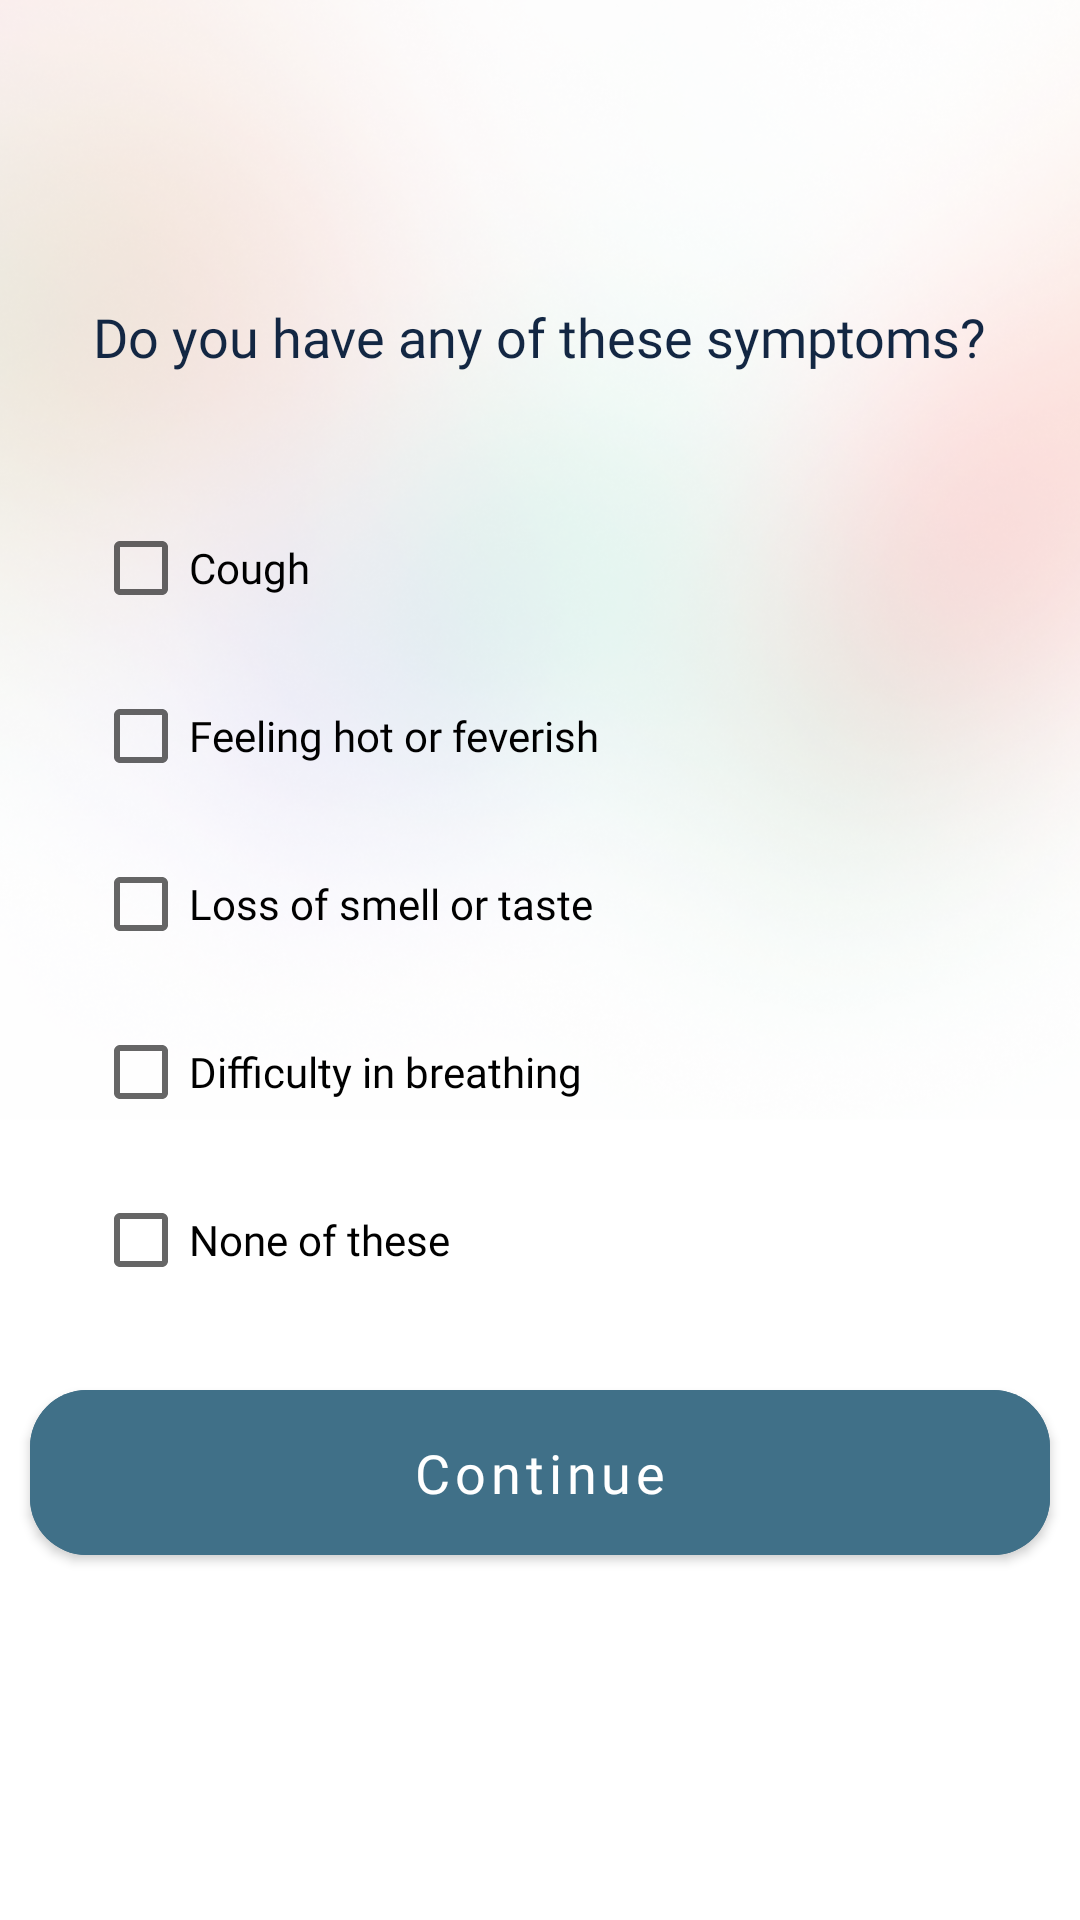

Here is an Android app screen rendered from its layout file. Give the layout XML and the strings, colors and styles it references.
<!-- AndroidManifest.xml: application theme Theme.HealthcareFrontline -->
<!-- res/layout/activity_second_screen_covid.xml -->
<?xml version="1.0" encoding="utf-8"?>
<androidx.constraintlayout.widget.ConstraintLayout xmlns:android="http://schemas.android.com/apk/res/android"
    xmlns:app="http://schemas.android.com/apk/res-auto"
    xmlns:tools="http://schemas.android.com/tools"
    android:layout_width="match_parent"
    android:layout_height="match_parent"
    tools:context="CovidCheckerActivities.SecondScreenCovid">

    <com.google.android.material.button.MaterialButton
        android:id="@+id/loginactivitybtn3"
        android:layout_width="340dp"
        android:layout_height="67dp"
        android:layout_marginTop="20dp"
        android:backgroundTint="@color/othergreen"
        android:fontFamily="@font/quicksand_bold"
        android:text="Continue"
        android:textAllCaps="false"
        android:textSize="18sp"
        app:cornerRadius="19dp"
        app:layout_constraintEnd_toEndOf="@+id/textView68"
        app:layout_constraintStart_toStartOf="@+id/textView68"
        app:layout_constraintTop_toBottomOf="@+id/checkBox6" />

    <ImageView
        android:id="@+id/imageView39"
        android:layout_width="1067dp"
        android:layout_height="448dp"
        app:layout_constraintEnd_toEndOf="parent"
        app:layout_constraintHorizontal_bias="0.48"
        app:layout_constraintStart_toStartOf="parent"
        app:layout_constraintTop_toTopOf="parent"
        app:srcCompat="@drawable/signupsignin" />

    <TextView
        android:id="@+id/textView68"
        android:layout_width="wrap_content"
        android:layout_height="wrap_content"
        android:layout_marginTop="100dp"
        android:fontFamily="@font/quicksand_bold"
        android:text="Do you have any of these symptoms?"
        android:textColor="@color/deepbluedark"
        android:textSize="18sp"
        app:layout_constraintEnd_toEndOf="parent"
        app:layout_constraintStart_toStartOf="parent"
        app:layout_constraintTop_toTopOf="parent" />

    <ImageView
        android:id="@+id/imageView40"
        android:layout_width="wrap_content"
        android:layout_height="wrap_content"
        android:layout_marginTop="16dp"
        app:layout_constraintEnd_toEndOf="@+id/textView68"
        app:layout_constraintTop_toTopOf="parent"
        app:srcCompat="@drawable/closeimage" />

    <CheckBox
        android:id="@+id/checkBox"
        android:layout_width="wrap_content"
        android:layout_height="wrap_content"
        android:layout_marginTop="41dp"
        android:fontFamily="@font/quicksand_mediumm"
        android:text="Cough"
        app:layout_constraintStart_toStartOf="@+id/textView68"
        app:layout_constraintTop_toBottomOf="@+id/textView68" />

    <CheckBox
        android:id="@+id/checkBox2"
        android:layout_width="wrap_content"
        android:layout_height="wrap_content"
        android:layout_marginTop="8dp"
        android:fontFamily="@font/quicksand_mediumm"
        android:text="Difficulty in breathing"
        app:layout_constraintStart_toStartOf="@+id/checkBox"
        app:layout_constraintTop_toBottomOf="@+id/checkBox4" />

    <CheckBox
        android:id="@+id/checkBox3"
        android:layout_width="wrap_content"
        android:layout_height="wrap_content"
        android:layout_marginTop="8dp"
        android:fontFamily="@font/quicksand_mediumm"
        android:text="Feeling hot or feverish"
        app:layout_constraintStart_toStartOf="@+id/checkBox"
        app:layout_constraintTop_toBottomOf="@+id/checkBox" />

    <CheckBox
        android:id="@+id/checkBox4"
        android:layout_width="wrap_content"
        android:layout_height="wrap_content"
        android:layout_marginTop="8dp"
        android:fontFamily="@font/quicksand_mediumm"
        android:text="Loss of smell or taste"
        app:layout_constraintStart_toStartOf="@+id/checkBox3"
        app:layout_constraintTop_toBottomOf="@+id/checkBox3" />

    <CheckBox
        android:id="@+id/checkBox6"
        android:layout_width="wrap_content"
        android:layout_height="wrap_content"
        android:layout_marginTop="8dp"
        android:fontFamily="@font/quicksand_mediumm"
        android:text="None of these"
        app:layout_constraintStart_toStartOf="@+id/checkBox2"
        app:layout_constraintTop_toBottomOf="@+id/checkBox2" />


</androidx.constraintlayout.widget.ConstraintLayout>
<!-- resources referenced by this layout -->
<resources>
  <color name="deepbluedark">#132743</color>
  <color name="othergreen">#407088</color>
  <!-- drawable signupsignin: png bitmap (drawable, 430396 bytes) -->
  <style name="Theme.HealthcareFrontline" parent="Theme.MaterialComponents.Light.NoActionBar">
          
          <item name="colorPrimary">@color/othergreen</item>
          <item name="colorPrimaryVariant">@color/pink</item>
          <item name="colorOnPrimary">@color/white</item>
          
          <item name="colorSecondary">@color/lightgreen</item>
          <item name="colorSecondaryVariant">@color/teal_700</item>
          <item name="colorOnSecondary">@color/black</item>
          
          <item name="android:statusBarColor" tools:targetApi="l">?attr/colorPrimaryVariant</item>
          
      </style>
  <color name="pink">#ffcbcb</color>
  <color name="white">#FFFFFFFF</color>
  <color name="lightgreen">#70adb5</color>
  <color name="teal_700">#FF018786</color>
  <color name="black">#FF000000</color>
</resources>
